Run: headless pygame with SDL's dummy video driver; simulated clock (each Clock.tick advances the game by its frame time, no real sleeping); random seed 0; keys injected as events and as key.get_pressed() state; mouse plan: one left click at the window centre at the start of phase 2, then a move to the lower-right quarter at the start of phase 3.
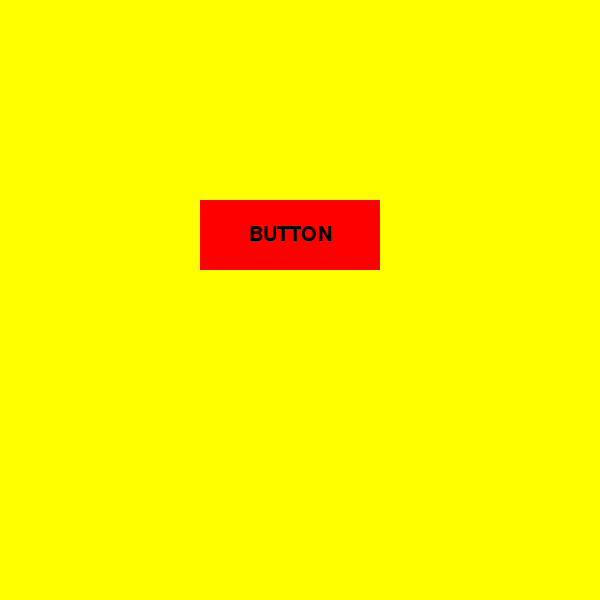
Frame 1 of 4 · flips 1–60 · no input
Frame 2 of 4 · flips 61–180 · clicked the window centre · tapped SPACE, RETURN · held RIGHT (→), D · screen unchanged from frame 1, image omitted
Frame 3 of 4 · flips 181–300 · moved the mouse to the lower-right quarter · held DOWN (↓), S · screen unchanged from frame 2, image omitted
Frame 4 of 4 · flips 301–420 · held LEFT (←), A, UP (↑), W · screen unchanged from frame 3, image omitted

The pygame program that drew these frames:

import pygame
from pygame.locals import *

pygame.init()

# create screen
screen_width = 600
screen_height = 600
screen = pygame.display.set_mode((screen_width, screen_height))

# set font
font = pygame.font.SysFont('Arial', 30)

# color hex codes
yellow = (255, 255, 0)
red = (255, 0, 0)
black = (0, 0, 0)
white = (255, 255, 255)
blue = (50, 150, 255)

clicked = False

# create button class
class Button():
		
	# assign colors
	button_color = red
	hover_color = white
	click_color = blue
	text_color = black
	width = 180
	height = 70


	def __init__(self, x, y, text):
		self.x = x
		self.y = y
		self.text = text


	def create_button(self):
		
		global clicked
		action = False
			
		# get cursor position
		pos = pygame.mouse.get_pos()

		# button rectangle
		button = Rect(self.x, self.y, self.width, self.height)
		
		#check mouseover and clicked conditions
		if button.collidepoint(pos):
			if pygame.mouse.get_pressed()[0] == 1:
				clicked = True
				pygame.draw.rect(screen, self.click_color, button)
			elif pygame.mouse.get_pressed()[0] == 0 and clicked == True:
				clicked = False
				action = True
			else:
				pygame.draw.rect(screen, self.hover_color, button)
		else:
			pygame.draw.rect(screen, self.button_color, button)

		# add text
		text_image = font.render(self.text, True, self.text_color)
		text_len = text_image.get_width()
		screen.blit(text_image, (self.x + int(self.width / 2) - int(text_len / 2), self.y + 25))
		return action

# put the button on the screen
final_button = Button(200, 200, 'BUTTON')

run = True
while run:

	screen.fill(yellow)

    # show that user clicked button
	if final_button.create_button():
		print('You clicked the button')

	for event in pygame.event.get():
		if event.type == pygame.QUIT:
			run = False	


	pygame.display.update()


pygame.quit()
